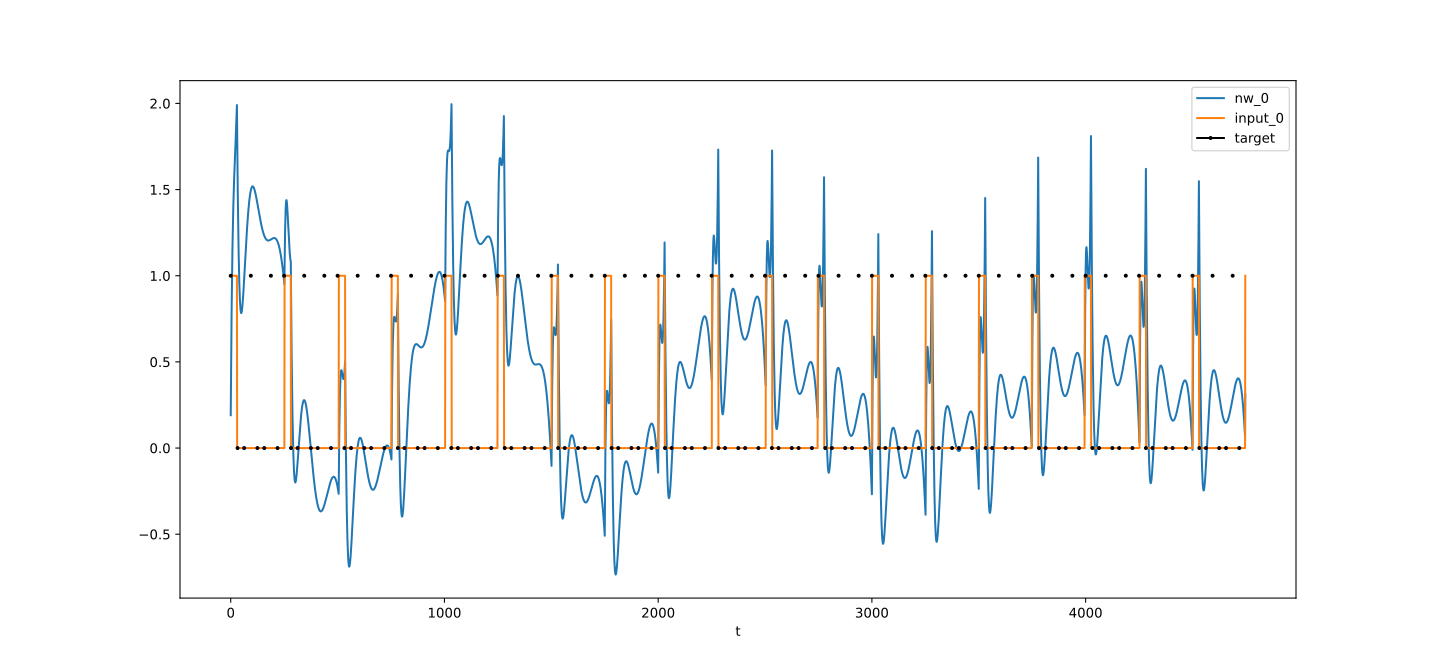

The table this chart was drawn from, first rows:
t, nw_0, target_0, input_0
0, 0.1905, 1, 1
1, 0.3619, , 1
2, 0.516, , 1
3, 0.6541, , 1
4, 0.7778, , 1
5, 0.8885, , 1
6, 0.9874, , 1
7, 1.076, , 1
8, 1.155, , 1
9, 1.226, , 1
10, 1.289, , 1
11, 1.346, , 1
12, 1.398, , 1
13, 1.445, , 1
14, 1.488, , 1
15, 1.527, , 1
16, 1.564, , 1
17, 1.599, , 1
18, 1.633, , 1
19, 1.665, , 1
20, 1.696, , 1
21, 1.728, , 1
22, 1.759, , 1
23, 1.79, , 1
24, 1.821, , 1
25, 1.854, , 1
26, 1.887, , 1
27, 1.92, , 1
28, 1.955, , 1
29, 1.99, , 1
30, 1.843, , 0
31, 1.708, , 0
32, 1.585, 0, 0
33, 1.474, , 0
34, 1.373, , 0
35, 1.283, , 0
36, 1.203, , 0
37, 1.131, , 0
38, 1.067, , 0
39, 1.012, , 0
40, 0.9635, , 0
41, 0.9221, , 0
42, 0.8869, , 0
43, 0.8577, , 0
44, 0.8339, , 0
45, 0.8152, , 0
46, 0.8011, , 0
47, 0.7913, , 0
48, 0.7855, , 0
49, 0.7832, , 0
50, 0.7843, , 0
51, 0.7884, , 0
52, 0.7952, , 0
53, 0.8044, , 0
54, 0.8159, , 0
55, 0.8293, , 0
56, 0.8444, , 0
57, 0.8611, , 0
58, 0.8791, , 0
59, 0.8983, , 0
... 4,688 more rows
